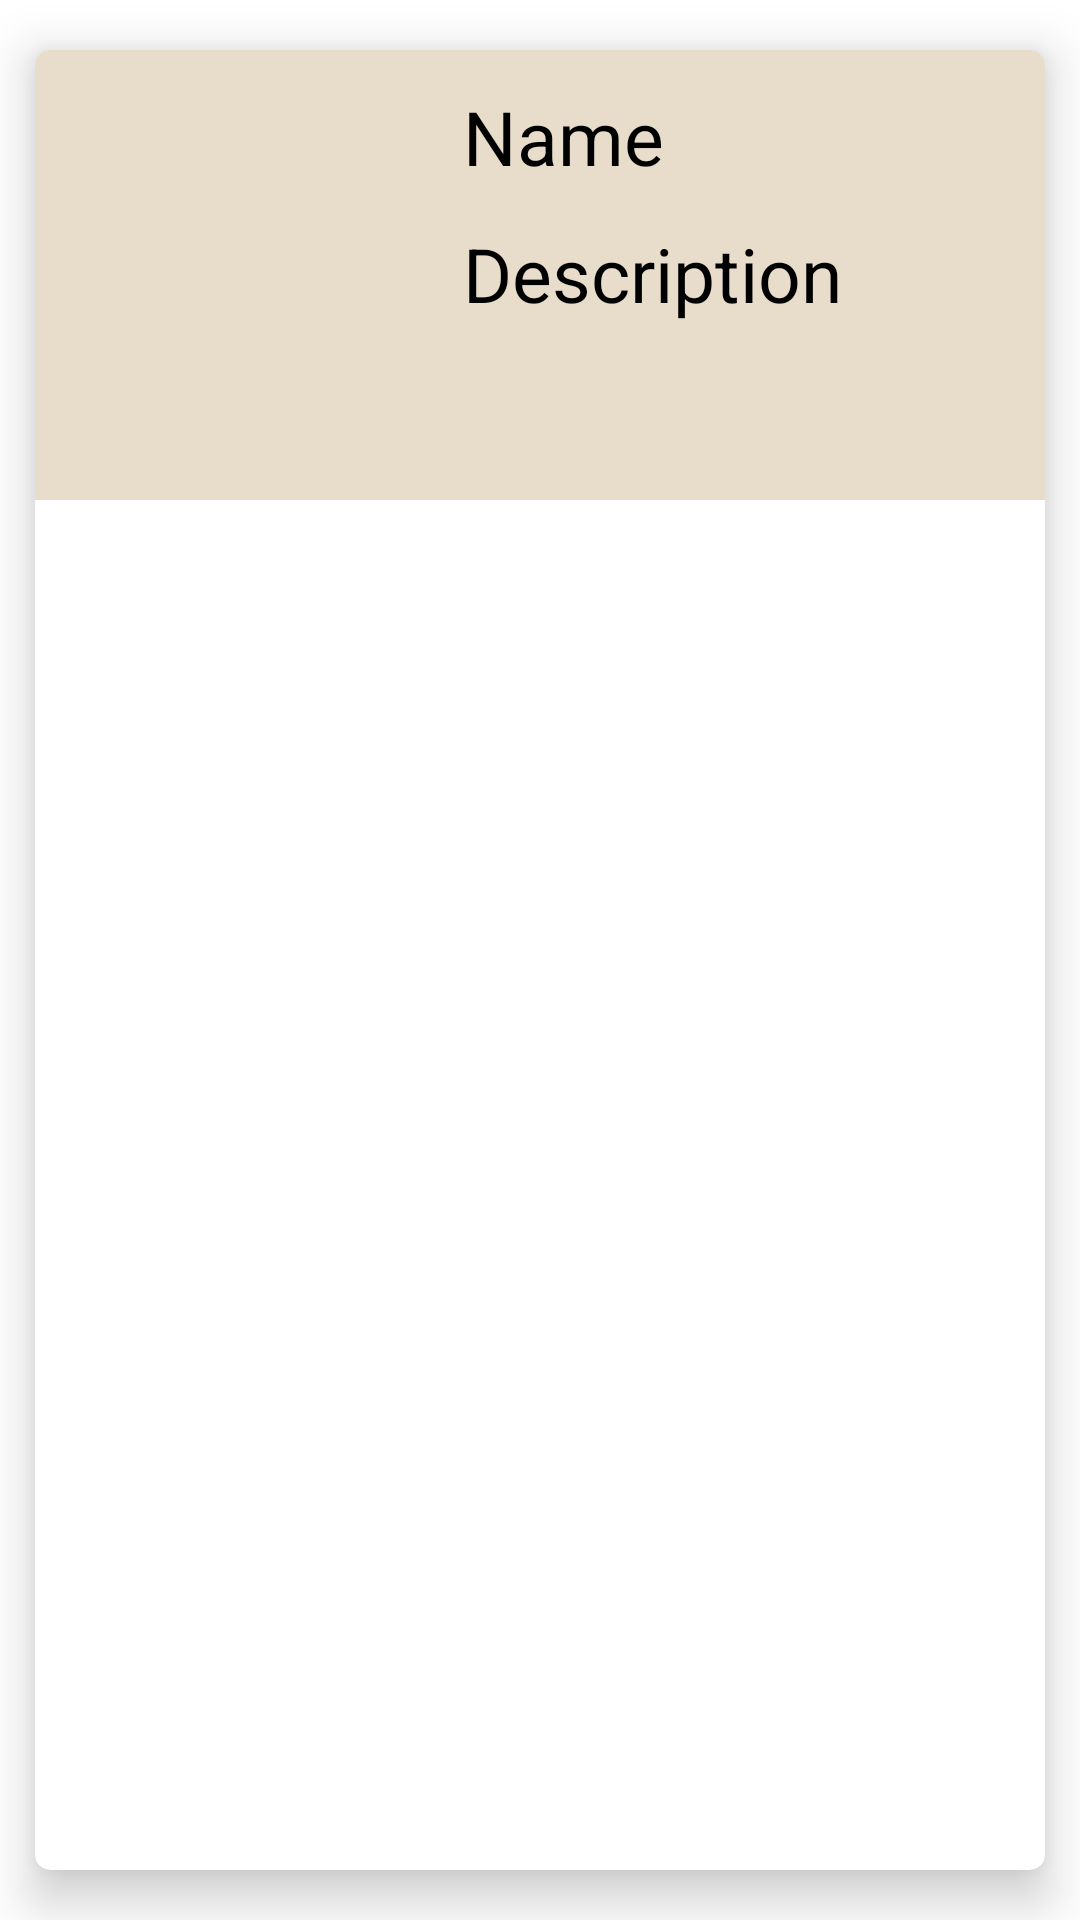

Produce the Android XML layout that renders to this screen, including the resource entries it uses.
<!-- AndroidManifest.xml: application theme Theme.Task_android4 -->
<!-- res/layout/card_view_animals.xml -->
<?xml version="1.0" encoding="utf-8"?>
<androidx.cardview.widget.CardView xmlns:android="http://schemas.android.com/apk/res/android"
    xmlns:app="http://schemas.android.com/apk/res-auto"
    android:id="@+id/card_view_animals"
    android:layout_width="match_parent"
    android:layout_height="wrap_content"
    app:cardCornerRadius="5dp"
    app:cardElevation="10dp"
    app:cardUseCompatPadding="true">


    <LinearLayout
        android:layout_width="match_parent"
        android:layout_height="150dp"
        android:background="#E8DCCA"
        android:orientation="horizontal"
        android:weightSum="5">

        <LinearLayout
            android:layout_width="0dp"
            android:layout_height="match_parent"
            android:layout_weight="2"
            android:background="@drawable/image_background"
            android:orientation="vertical">

            <com.google.android.material.imageview.ShapeableImageView
                android:id="@+id/iv"
                android:layout_width="wrap_content"
                android:layout_height="wrap_content" />


        </LinearLayout>


        <LinearLayout
            android:layout_width="0dp"
            android:layout_height="match_parent"
            android:layout_weight="3"
            android:orientation="vertical">

            <TextView
                android:id="@+id/name"
                android:layout_width="wrap_content"
                android:layout_height="wrap_content"
                android:layout_marginLeft="8dp"
                android:layout_marginTop="12dp"
                android:gravity="top"
                android:text="Name"
                android:textColor="@color/black"
                android:textSize="25sp" />

            <TextView
                android:id="@+id/description"
                android:layout_width="wrap_content"
                android:layout_height="wrap_content"
                android:layout_marginLeft="8dp"
                android:layout_marginTop="12dp"
                android:gravity="top"
                android:text="Description"
                android:textColor="@color/black"
                android:textSize="25sp" />


        </LinearLayout>

    </LinearLayout>


</androidx.cardview.widget.CardView>
<!-- resources referenced by this layout -->
<resources>
  <!-- drawable image_background (drawable) -->
  <?xml version="1.0" encoding="utf-8"?>
  <shape xmlns:android="http://schemas.android.com/apk/res/android">
      <corners android:radius="15dp" />
      <padding
          android:bottom="8dp"
          android:left="8dp"
          android:right="8dp"
          android:top="8dp" />
  </shape>
  <style name="Theme.Task_android4" parent="Theme.MaterialComponents.DayNight.DarkActionBar">
          
          <item name="colorPrimary">@color/purple_500</item>
          <item name="colorPrimaryVariant">@color/purple_700</item>
          <item name="colorOnPrimary">@color/white</item>
          
          <item name="colorSecondary">@color/teal_200</item>
          <item name="colorSecondaryVariant">@color/teal_700</item>
          <item name="colorOnSecondary">@color/black</item>
          
          <item name="android:statusBarColor">?attr/colorPrimaryVariant</item>
          
      </style>
  <!-- not gathered from this repository: default colours our renderer supplied (Android Studio template values) -->
  <color name="purple_500">#FF6200EE</color>
  <color name="purple_700">#FF3700B3</color>
  <color name="teal_200">#FF03DAC5</color>
  <color name="teal_700">#FF018786</color>
  <color name="black">#FF000000</color>
  <color name="white">#FFFFFFFF</color>
</resources>
